10-way image classification set "data" from GitHub (AaahAahAha/Projects); label vocabulary: fist, next gesture, none, one finger, palm, prev, swing gesture, three fingers, thumbs up, two fingers.

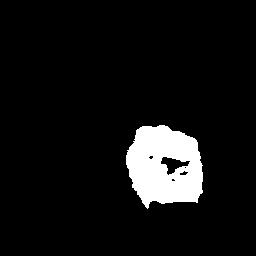
Label: fist

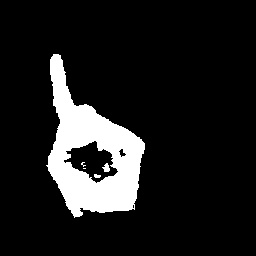
Label: one finger

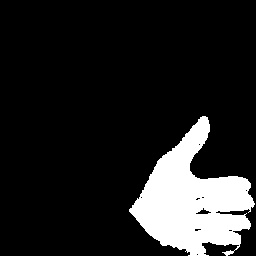
Label: thumbs up

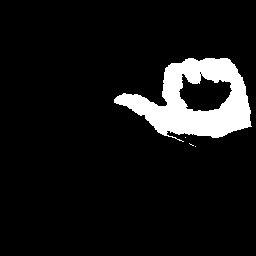
Label: prev

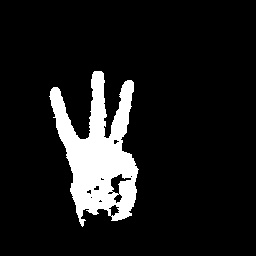
Label: three fingers

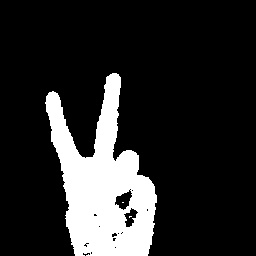
Label: two fingers
